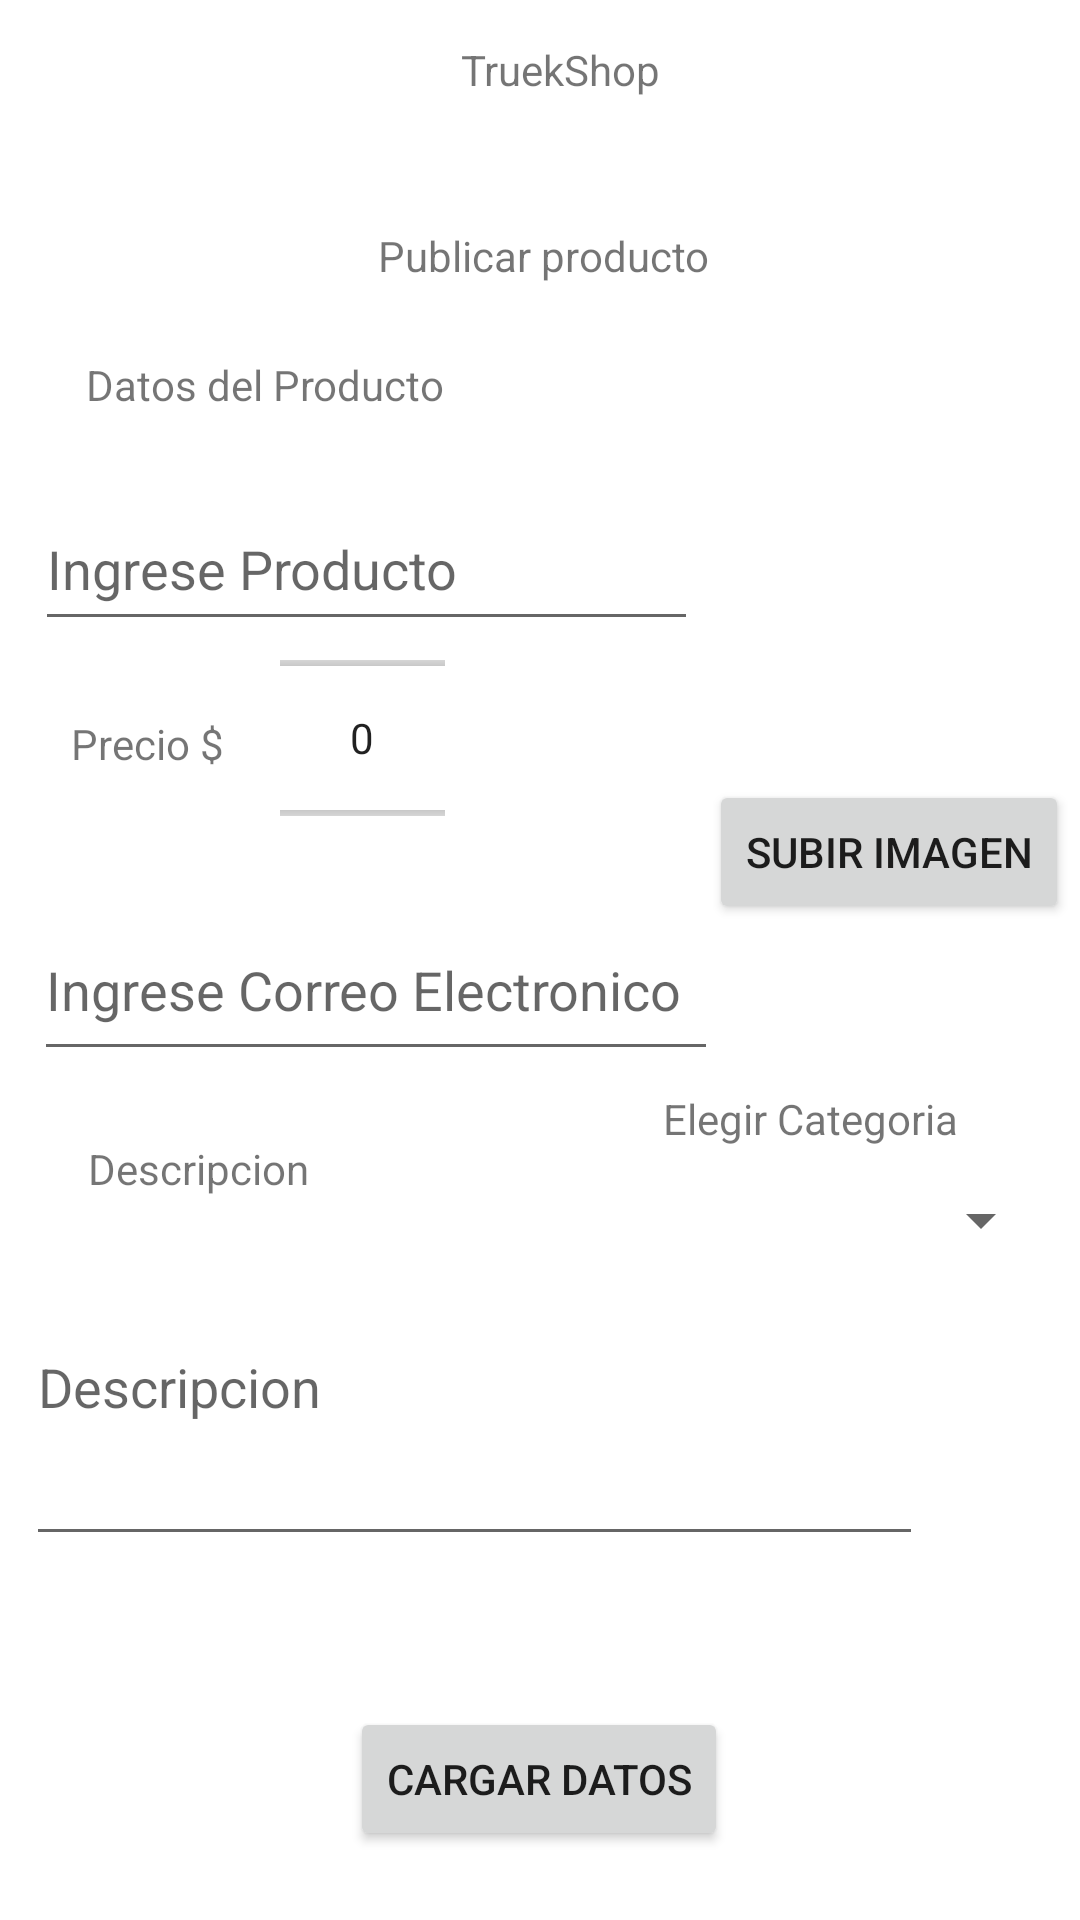

Android layout source for this screen:
<!-- AndroidManifest.xml: application theme Theme.TruekShop -->
<!-- res/layout/fragment_new_producto.xml -->
<?xml version="1.0" encoding="utf-8"?>
<androidx.constraintlayout.widget.ConstraintLayout
    xmlns:android="http://schemas.android.com/apk/res/android"
    xmlns:tools="http://schemas.android.com/tools"
    xmlns:app="http://schemas.android.com/apk/res-auto"
    android:layout_width="match_parent"
    android:layout_height="match_parent"
    tools:context=".MainActivity">

    <ImageView
        android:id="@+id/iv_visor"
        android:layout_width="166dp"
        android:layout_height="131dp"
        android:layout_marginTop="108dp"
        android:contentDescription="@string/app_name"
        app:layout_constraintBottom_toTopOf="@+id/bsubirimagen"
        app:layout_constraintEnd_toEndOf="parent"
        app:layout_constraintHorizontal_bias="0.995"
        app:layout_constraintStart_toStartOf="parent"
        app:layout_constraintTop_toTopOf="parent"
        app:layout_constraintVertical_bias="0.83" />

    <TextView
        android:id="@+id/textView"
        android:layout_width="wrap_content"
        android:layout_height="wrap_content"
        android:text="TruekShop"
        app:layout_constraintBottom_toBottomOf="parent"
        app:layout_constraintEnd_toEndOf="parent"
        app:layout_constraintHorizontal_bias="0.524"
        app:layout_constraintStart_toStartOf="parent"
        app:layout_constraintTop_toTopOf="parent"
        app:layout_constraintVertical_bias="0.022" />

    <ImageView
        android:id="@+id/imageView3"
        android:layout_width="84dp"
        android:layout_height="66dp"
        app:layout_constraintBottom_toBottomOf="parent"
        app:layout_constraintEnd_toEndOf="parent"
        app:layout_constraintHorizontal_bias="0.297"
        app:layout_constraintStart_toStartOf="parent"
        app:layout_constraintTop_toTopOf="parent"
        app:layout_constraintVertical_bias="0.0"
        app:srcCompat="@mipmap/ic_launcher_round" />

    <Button
        android:id="@+id/buttoncargar"
        android:layout_width="wrap_content"
        android:layout_height="wrap_content"
        android:text="Cargar datos"
        app:layout_constraintBottom_toBottomOf="parent"
        app:layout_constraintEnd_toEndOf="parent"
        app:layout_constraintHorizontal_bias="0.498"
        app:layout_constraintStart_toStartOf="parent"
        app:layout_constraintTop_toTopOf="parent"
        app:layout_constraintVertical_bias="0.961" />

    <NumberPicker
        android:id="@+id/numberPicker"
        android:layout_width="55dp"
        android:layout_height="64dp"

        app:layout_constraintBottom_toTopOf="@+id/buttoncargar"
        app:layout_constraintEnd_toEndOf="parent"
        app:layout_constraintHorizontal_bias="0.306"
        app:layout_constraintStart_toStartOf="parent"
        app:layout_constraintTop_toTopOf="parent"
        app:layout_constraintVertical_bias="0.424" />

    <TextView
        android:id="@+id/textView3"
        android:layout_width="wrap_content"
        android:layout_height="wrap_content"
        android:text="Publicar producto"
        app:layout_constraintBottom_toBottomOf="parent"
        app:layout_constraintEnd_toEndOf="parent"
        app:layout_constraintHorizontal_bias="0.506"
        app:layout_constraintStart_toStartOf="parent"
        app:layout_constraintTop_toTopOf="parent"
        app:layout_constraintVertical_bias="0.122" />

    <TextView
        android:id="@+id/textView4"
        android:layout_width="wrap_content"
        android:layout_height="wrap_content"
        android:text="Datos del Producto"
        app:layout_constraintBottom_toBottomOf="parent"
        app:layout_constraintEnd_toEndOf="parent"
        app:layout_constraintHorizontal_bias="0.119"
        app:layout_constraintStart_toStartOf="parent"
        app:layout_constraintTop_toTopOf="parent"
        app:layout_constraintVertical_bias="0.191" />

    <EditText
        android:id="@+id/editTextTextPersonName"
        android:layout_width="221dp"
        android:layout_height="51dp"
        android:ems="10"
        android:hint="Ingrese Producto"
        android:inputType="textPersonName"
        app:layout_constraintBottom_toTopOf="@+id/buttoncargar"
        app:layout_constraintEnd_toEndOf="parent"
        app:layout_constraintHorizontal_bias="0.084"
        app:layout_constraintStart_toStartOf="parent"
        app:layout_constraintTop_toTopOf="parent"
        app:layout_constraintVertical_bias="0.314" />

    <Button
        android:id="@+id/bsubirimagen"
        android:layout_width="wrap_content"
        android:layout_height="wrap_content"
        android:onClick="onclick"
        android:text="Subir imagen"
        app:layout_constraintBottom_toTopOf="@+id/buttoncargar"
        app:layout_constraintEnd_toEndOf="parent"
        app:layout_constraintHorizontal_bias="0.985"
        app:layout_constraintStart_toStartOf="parent"
        app:layout_constraintTop_toTopOf="parent"
        app:layout_constraintVertical_bias="0.499" />

    <TextView
        android:id="@+id/textView5"
        android:layout_width="wrap_content"
        android:layout_height="wrap_content"
        android:text="Precio $"
        app:layout_constraintBottom_toBottomOf="parent"
        app:layout_constraintEnd_toEndOf="parent"
        app:layout_constraintHorizontal_bias="0.077"
        app:layout_constraintStart_toStartOf="parent"
        app:layout_constraintTop_toTopOf="parent"
        app:layout_constraintVertical_bias="0.384" />

    <EditText
        android:id="@+id/editTextTextPersonName2"
        android:layout_width="228dp"
        android:layout_height="57dp"
        android:ems="10"
        android:hint="Ingrese Correo Electronico"
        android:inputType="textPersonName"
        app:layout_constraintBottom_toTopOf="@+id/buttoncargar"
        app:layout_constraintEnd_toEndOf="parent"
        app:layout_constraintHorizontal_bias="0.087"
        app:layout_constraintStart_toStartOf="parent"
        app:layout_constraintTop_toTopOf="parent"
        app:layout_constraintVertical_bias="0.586" />

    <TextView
        android:id="@+id/textView6"
        android:layout_width="wrap_content"
        android:layout_height="wrap_content"
        android:text="Descripcion"
        app:layout_constraintBottom_toBottomOf="parent"
        app:layout_constraintEnd_toEndOf="parent"
        app:layout_constraintHorizontal_bias="0.103"
        app:layout_constraintStart_toStartOf="parent"
        app:layout_constraintTop_toTopOf="parent"
        app:layout_constraintVertical_bias="0.612" />

    <EditText
        android:id="@+id/editTextTextPersonName4"
        android:layout_width="299dp"
        android:layout_height="116dp"
        android:ems="10"
        android:hint="Descripcion"
        android:inputType="textPersonName"
        app:layout_constraintBottom_toTopOf="@+id/buttoncargar"
        app:layout_constraintEnd_toEndOf="parent"
        app:layout_constraintHorizontal_bias="0.142"
        app:layout_constraintStart_toStartOf="parent"
        app:layout_constraintTop_toTopOf="parent"
        app:layout_constraintVertical_bias="0.889" />
    <Spinner
        android:id="@+id/spinner"
        android:layout_width="233dp"
        android:layout_height="63dp"
        android:layout_below="@+id/textView2"
        app:layout_constraintBottom_toTopOf="@+id/buttoncargar"
        app:layout_constraintEnd_toEndOf="parent"
        app:layout_constraintHorizontal_bias="0.928"
        app:layout_constraintStart_toStartOf="parent"
        app:layout_constraintTop_toTopOf="parent"
        app:layout_constraintVertical_bias="0.742" />

    <TextView
        android:id="@+id/textView2"
        android:layout_width="wrap_content"
        android:layout_height="wrap_content"
        android:text="Elegir Categoria"
        app:layout_constraintBottom_toBottomOf="parent"
        app:layout_constraintEnd_toEndOf="parent"
        app:layout_constraintHorizontal_bias="0.845"
        app:layout_constraintStart_toStartOf="parent"
        app:layout_constraintTop_toTopOf="parent"
        app:layout_constraintVertical_bias="0.585" />


</androidx.constraintlayout.widget.ConstraintLayout>
<!-- resources referenced by this layout -->
<resources>
  <string name="app_name">TruekShop</string>
  <style name="Theme.TruekShop" parent="Theme.MaterialComponents.DayNight.NoActionBar">
          
          <item name="colorPrimary">@color/lavender</item>
          <item name="colorPrimaryVariant">@color/lavender</item>
          <item name="colorOnPrimary">@color/white</item>
          
          <item name="colorSecondary">@color/teal_200</item>
          <item name="colorSecondaryVariant">@color/teal_700</item>
          <item name="colorOnSecondary">@color/black</item>
          
          <item name="android:statusBarColor" tools:targetApi="21">?attr/colorPrimaryVariant</item>
          
  
      </style>
  <color name="lavender">#8692f7</color>
  <color name="white">#FFFFFFFF</color>
  <color name="teal_200">#FF03DAC5</color>
  <color name="teal_700">#FF018786</color>
  <color name="black">#FF000000</color>
</resources>
